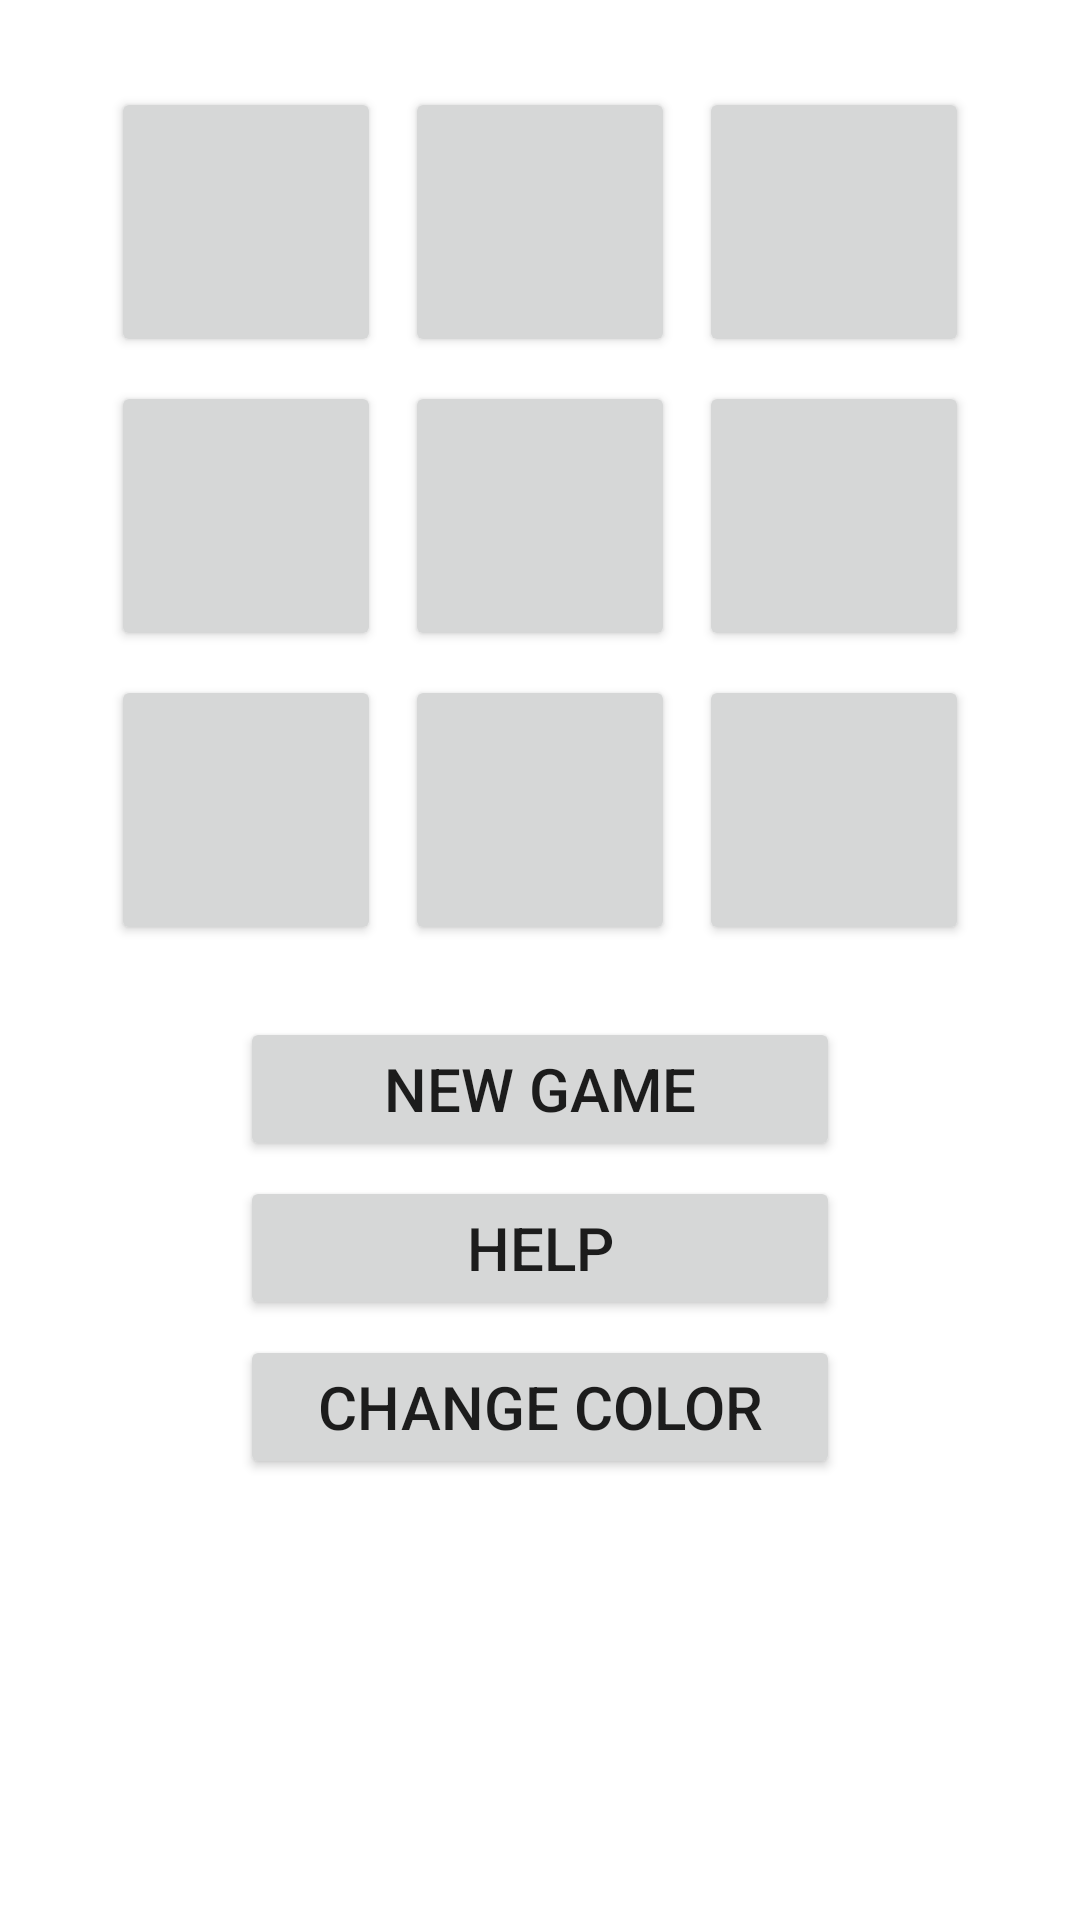

Here is an Android app screen rendered from its layout file. Give the layout XML and the strings, colors and styles it references.
<!-- AndroidManifest.xml: application theme Theme.LightsOut -->
<!-- res/layout/activity_main.xml -->
<?xml version="1.0" encoding="utf-8"?>
<androidx.constraintlayout.widget.ConstraintLayout
    xmlns:android="http://schemas.android.com/apk/res/android"
    xmlns:app="http://schemas.android.com/apk/res-auto"
    xmlns:tools="http://schemas.android.com/tools"
    android:layout_width="match_parent"
    android:layout_height="match_parent"
    tools:context="com.zybooks.lightsout.MainActivity">

    <GridLayout
        xmlns:android="http://schemas.android.com/apk/res/android"
        android:layout_width="wrap_content"
        android:layout_height="wrap_content"
        android:useDefaultMargins="true"
        android:columnCount="3"
        android:rowCount="3"
        android:id="@+id/light_grid"
        android:layout_margin="25dp"
        app:layout_constraintLeft_toLeftOf="parent"
        app:layout_constraintRight_toRightOf="parent"
        app:layout_constraintTop_toTopOf="parent" >
        <Button
            android:onClick="onLightButtonClick"
            style="@style/LightButton" />
        <Button
            android:onClick="onLightButtonClick"
            style="@style/LightButton" />
        <Button
            android:onClick="onLightButtonClick"
            style="@style/LightButton" />
        <Button
            android:onClick="onLightButtonClick"
            style="@style/LightButton" />
        <Button
            android:onClick="onLightButtonClick"
            style="@style/LightButton" />
        <Button
            android:onClick="onLightButtonClick"
            style="@style/LightButton" />
        <Button
            android:onClick="onLightButtonClick"
            style="@style/LightButton" />
        <Button
            android:onClick="onLightButtonClick"
            style="@style/LightButton" />
        <Button
            android:onClick="onLightButtonClick"
            style="@style/LightButton" />
    </GridLayout>

    <Button
        android:id="@+id/button_new_game"
        style="@style/GameOptionButton"
        android:layout_marginTop="20dp"
        android:text="@string/new_game"
        android:onClick="onNewGameClick"
        app:layout_constraintLeft_toLeftOf="parent"
        app:layout_constraintRight_toRightOf="parent"
        app:layout_constraintTop_toBottomOf="@id/light_grid" />
    <Button
        android:id="@+id/button_help"
        style="@style/GameOptionButton"
        android:text="@string/help_button"
        android:onClick="onHelpClick"
        app:layout_constraintLeft_toLeftOf="@id/button_new_game"
        app:layout_constraintRight_toRightOf="@id/button_new_game"
        app:layout_constraintTop_toBottomOf="@id/button_new_game" />

    <Button
        android:id="@+id/button_change_color"
        style="@style/GameOptionButton"
        android:text="@string/color_button"
        android:onClick="onChangeColorClick"
        app:layout_constraintLeft_toLeftOf="@id/button_new_game"
        app:layout_constraintRight_toRightOf="@id/button_new_game"
        app:layout_constraintTop_toBottomOf="@id/button_help" />
</androidx.constraintlayout.widget.ConstraintLayout>
<!-- resources referenced by this layout -->
<resources>
  <string name="color_button">Change Color</string>
  <string name="help_button">Help</string>
  <string name="new_game">New Game</string>
  <style name="GameOptionButton">
          <item name="android:layout_height">wrap_content</item>
          <item name="android:layout_width">200dp</item>
          <item name="android:layout_marginTop">5dp</item>
          <item name="android:layout_marginLeft">20dp</item>
          <item name="android:layout_marginRight">20dp</item>
          <item name="android:textSize">20sp</item>
      </style>
  <style name="LightButton">
          <item name="android:layout_height">90dp</item>
          <item name="android:layout_width">90dp</item>
      </style>
  <style name="Theme.LightsOut" parent="Theme.MaterialComponents.DayNight.DarkActionBar">
          
          <item name="colorPrimary">@color/purple_500</item>
          <item name="colorPrimaryVariant">@color/purple_700</item>
          <item name="colorOnPrimary">@color/white</item>
          
          <item name="colorSecondary">@color/teal_200</item>
          <item name="colorSecondaryVariant">@color/teal_700</item>
          <item name="colorOnSecondary">@color/black</item>
          
          <item name="android:statusBarColor" tools:targetApi="l">?attr/colorPrimaryVariant</item>
          
      </style>
  <color name="purple_500">#FF6200EE</color>
  <color name="purple_700">#FF3700B3</color>
  <color name="white">#FFFFFFFF</color>
  <color name="teal_200">#FF03DAC5</color>
  <color name="teal_700">#FF018786</color>
  <color name="black">#000</color>
</resources>
